Labelled photos from "datasets", an image-classification folder in CapstoneFresheats/ML-FreshEats. The possible labels are: apel segar, apel tidak segar, jeruk segar, jeruk tidak segar, pisang segar, pisang tidak segar.

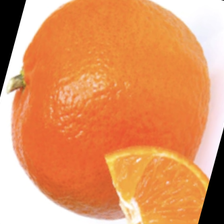
Label: jeruk segar

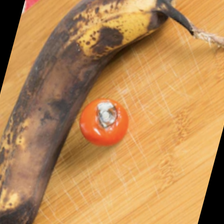
Label: pisang tidak segar

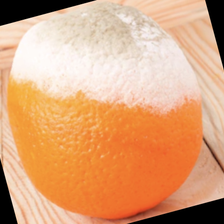
Label: jeruk tidak segar

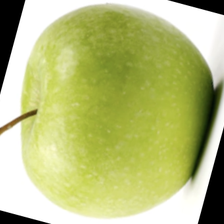
Label: apel segar

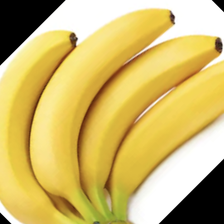
Label: pisang segar

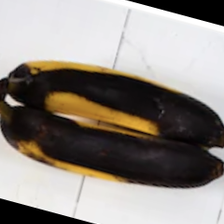
Label: pisang tidak segar
